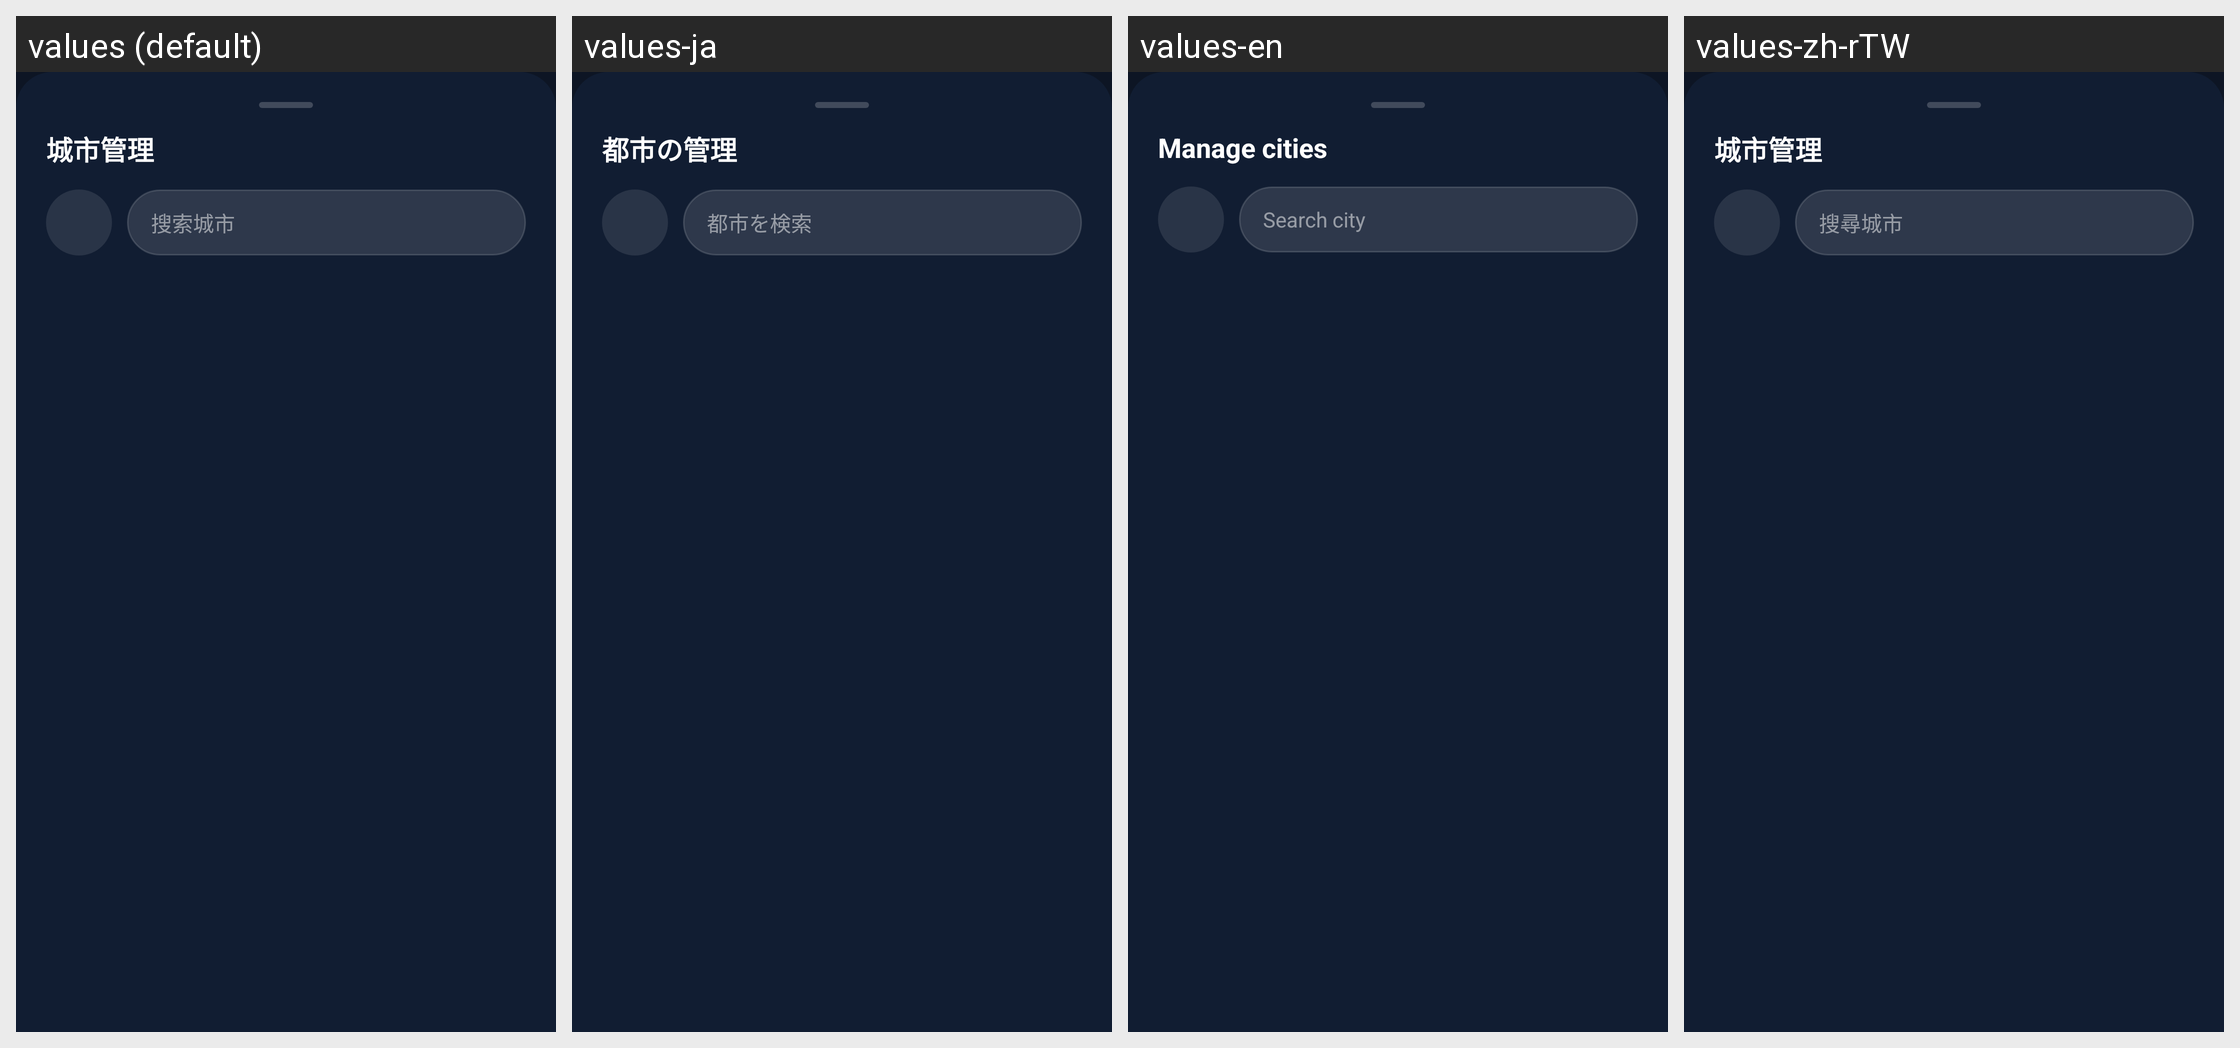

This grid shows one Android layout under several languages. Give, for every string resource on the screen, its name, the default text and each shown locale's text.
Android screen res/layout/sheet_city.xml rendered under 4 locales, left to right: values (default), values-ja, values-en, values-zh-rTW. Device: Nexus 5 (rendered at 1080×1920; each locale shown at half size, 540×960, under a caption strip naming it); theme Theme.LiquidWeather.
Strings drawn on this screen, with the default value and each locale's value (text and hints the layout hard-codes, and strings that could not be matched under every locale, appear in the picture but are not listed):

action_locations
  values: 城市管理
  values-ja: 都市の管理
  values-en: Manage cities
  values-zh-rTW: 城市管理

search_hint
  values: 搜索城市
  values-ja: 都市を検索
  values-en: Search city
  values-zh-rTW: 搜尋城市
